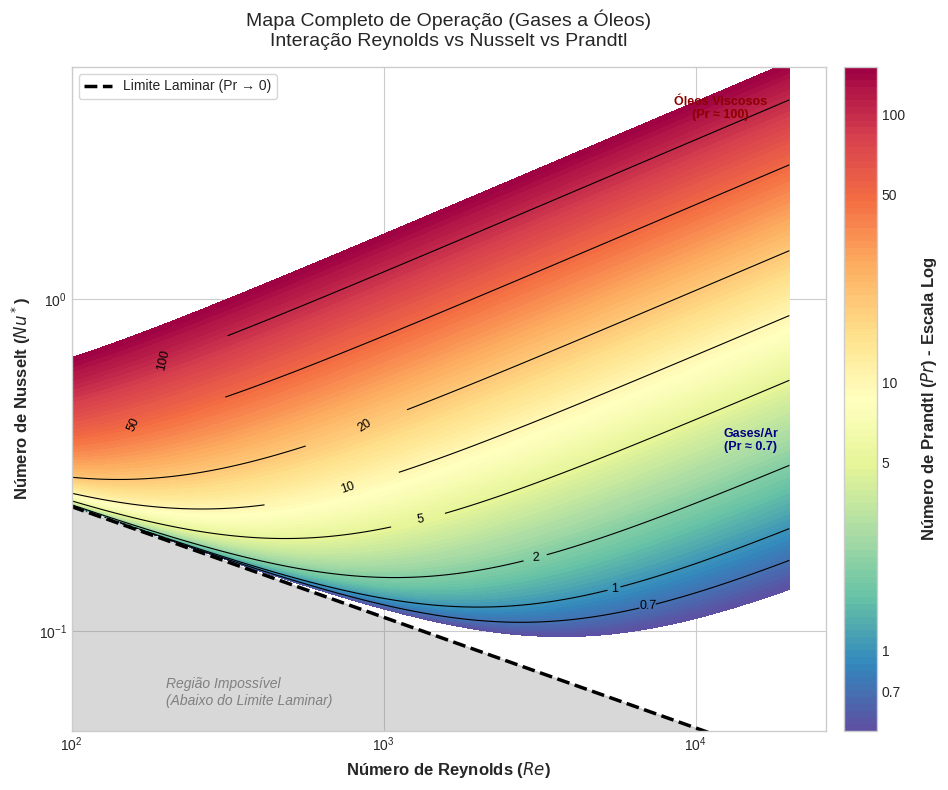

The matplotlib source for this figure:
# -*- coding: utf-8 -*-
"""
PARTE FINAL - MAPA DE DESEMPENHO AMPLIADO (Gases a Óleos Viscosos)
Faixa de Prandtl: 0.5 a 100

Descrição:
Gera um mapa de contorno relacionando Reynolds e Nusselt.
Usa escala logarítmica nas cores para visualizar desde Pr < 1 até Pr = 100.
"""

import numpy as np
import matplotlib.pyplot as plt
from matplotlib.colors import LogNorm # Importante para escalas grandes

try:
    plt.style.use('seaborn-v0_8-whitegrid')
except OSError:
    plt.style.use('ggplot')

def calcular_mapa_prandtl_range_alto():
    # 1. Definir o Grid (Expandido no Eixo Y para caber Pr=100)
    re_vals = np.logspace(2, 4.3, 300)        # Re: 100 a 20.000
    # Aumentamos o Nu máximo para 5.0 para capturar a alta troca térmica de Pr=100
    nu_vals = np.logspace(np.log10(0.05), np.log10(5.0), 300) 
    
    Re, Nu = np.meshgrid(re_vals, nu_vals)
    
    # 2. Matemática Inversa: Dado Re e Nu, qual é o Pr?
    Nu_lam = 1.10 * (Re ** (-1/3))
    
    # Inicializa matriz com NaN
    Pr_map = np.full_like(Re, np.nan)
    
    # Máscara: Só calculamos onde Nu > Nu_lam (Fisicamente possível)
    mask = Nu > Nu_lam
    
    # Pr = (Nu_turb / (0.0038 * Re^0.4)) ^ (1/0.65)
    Nu_turb_sq = (Nu[mask]**2) - (Nu_lam[mask]**2)
    Nu_turb_req = np.sqrt(Nu_turb_sq)
    term_re = 0.0038 * (Re[mask] ** 0.4)
    
    Pr_calc = (Nu_turb_req / term_re) ** (1/0.65)
    Pr_map[mask] = Pr_calc

    # 3. Plotagem
    fig, ax = plt.subplots(figsize=(10, 8))
    
    # --- CAMADA 1: CORES (ESCALA LOGARÍTMICA) ---
    # Usamos LogNorm para que Pr=1 e Pr=100 sejam ambos visíveis na escala de cor
    # vmin=0.5 pega Pr<1 (gases) e vmax=100 pega os óleos.
    # cmap='Spectral_r' ou 'turbo' ou 'viridis'. 'Spectral_r' dá um contraste bonito (Azul=Baixo, Vermelho=Alto)
    cp_fill = ax.contourf(Re, Nu, Pr_map, levels=np.logspace(np.log10(0.5), np.log10(150), 100), 
                          cmap='Spectral_r', norm=LogNorm(vmin=0.5, vmax=150))
    
    cbar = fig.colorbar(cp_fill, ax=ax, pad=0.02)
    cbar.set_label(r'Número de Prandtl ($Pr$) - Escala Log', fontsize=12, fontweight='bold', labelpad=10)
    
    # Ajustar ticks da colorbar para mostrar valores chave
    cbar.set_ticks([0.7, 1, 5, 10, 50, 100])
    cbar.set_ticklabels(['0.7', '1', '5', '10', '50', '100'])

    # --- CAMADA 2: LINHAS DE CONTORNO (ESPECÍFICAS) ---
    # Definimos exatamente as linhas que queremos ver
    levels_lines = [0.7, 1, 2, 5, 10, 20, 50, 100]
    cp_lines = ax.contour(Re, Nu, Pr_map, levels=levels_lines, colors='black', linewidths=0.8, linestyles='-')
    
    # Labels nas linhas (CORRIGIDO: sem fontweight)
    # fmt personaliza para não ficar cheio de zeros decimais
    ax.clabel(cp_lines, inline=True, fontsize=9, fmt='%1.3g', colors='black')

    # --- CAMADA 3: LIMITE LAMINAR ---
    re_line = np.linspace(100, 20000, 300)
    nu_limite = 1.10 * (re_line ** (-1/3))
    ax.plot(re_line, nu_limite, color='black', lw=2.5, linestyle='--', label='Limite Laminar (Pr → 0)')
    
    # Preencher região impossível
    ax.fill_between(re_line, 0.01, nu_limite, color='gray', alpha=0.3)
    ax.text(200, 0.06, "Região Impossível\n(Abaixo do Limite Laminar)", color='gray', fontsize=10, fontstyle='italic')

    # 4. Formatação Final
    ax.set_xscale('log')
    ax.set_yscale('log')
    
    # Limites para focar onde importa
    ax.set_ylim(0.05, 5.0) 
    
    ax.set_xlabel(r'Número de Reynolds ($Re$)', fontsize=12, fontweight='bold')
    ax.set_ylabel(r'Número de Nusselt ($Nu^*$)', fontsize=12, fontweight='bold')
    
    ax.set_title("Mapa Completo de Operação (Gases a Óleos)\nInteração Reynolds vs Nusselt vs Prandtl", 
                 fontsize=14, pad=15)
    
    # Pequenas anotações sobre os fluidos
    ax.text(12000, 3.5, "Óleos Viscosos\n(Pr ≈ 100)", color='darkred', ha='center', fontsize=9, fontweight='bold')
    ax.text(15000, 0.35, "Gases/Ar\n(Pr ≈ 0.7)", color='navy', ha='center', fontsize=9, fontweight='bold')

    ax.legend(loc='upper left', frameon=True)
    plt.tight_layout()
    plt.show()

if __name__ == "__main__":
    calcular_mapa_prandtl_range_alto()